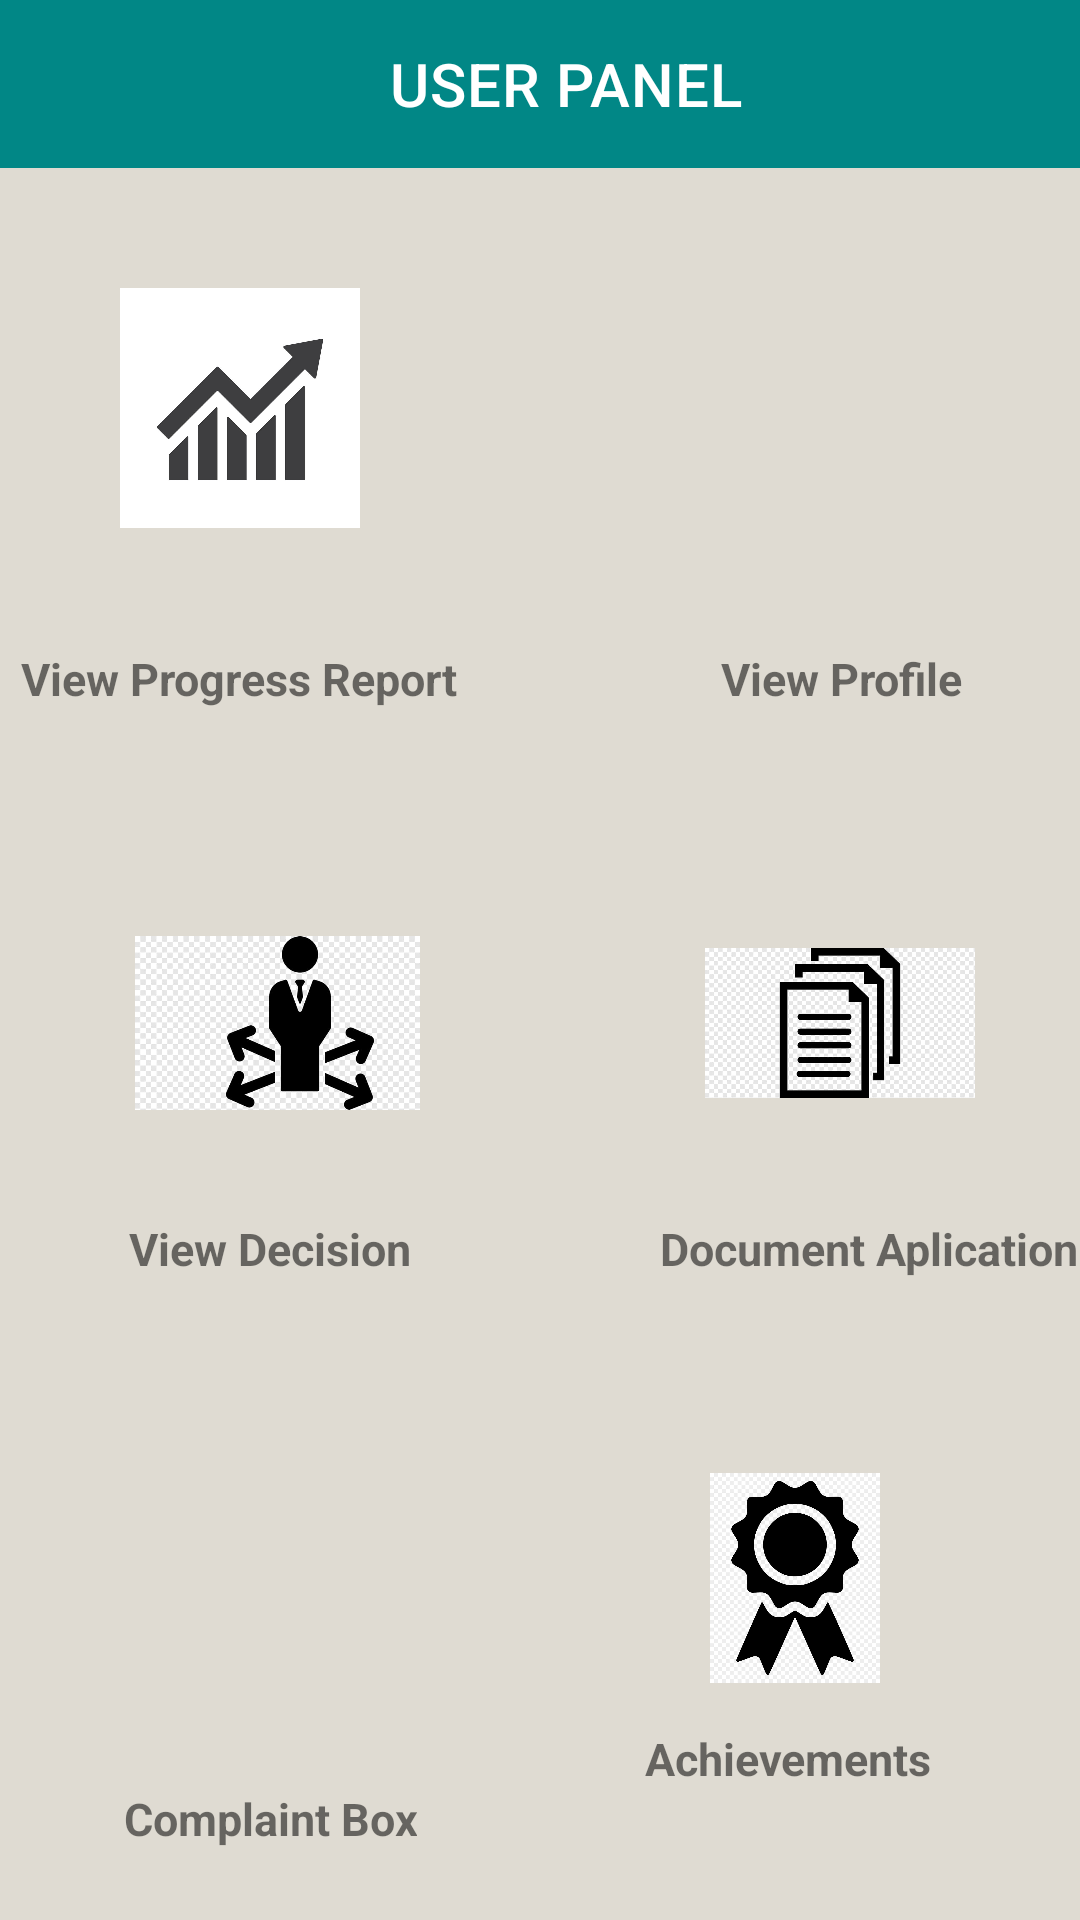

This screen was rendered from an Android layout file. Write that file and the resources it references.
<!-- AndroidManifest.xml: application theme Theme.Capstone1 -->
<!-- res/layout/activity_user.xml -->
<?xml version="1.0" encoding="utf-8"?>
<RelativeLayout xmlns:android="http://schemas.android.com/apk/res/android"
    xmlns:app="http://schemas.android.com/apk/res-auto"
    xmlns:tools="http://schemas.android.com/tools"
    android:layout_width="match_parent"
    android:layout_height="match_parent"
    android:background="#dfdbd2">

    <androidx.appcompat.widget.Toolbar
        android:id="@+id/toolbar"
        android:layout_width="match_parent"
        android:layout_height="wrap_content"
        android:background="@color/teal_700"
        android:minHeight="?attr/actionBarSize"
        android:theme="?attr/actionBarTheme"
        app:title="USER PANEL"
        app:titleMarginStart="130dp" />

    <androidx.constraintlayout.widget.ConstraintLayout
        android:layout_width="match_parent"
        android:layout_height="wrap_content"
        android:layout_below="@+id/toolbar">


        <LinearLayout
            android:layout_width="0dp"
            android:layout_height="wrap_content"
            android:gravity="center"
            android:orientation="vertical"
            tools:ignore="MissingConstraints">
            <ImageView
                android:id="@+id/image2"
                android:layout_width="120dp"
                android:layout_height="120dp"
                android:layout_margin="20dp"
                android:padding="20dp"
                android:src="@drawable/img" />

            <TextView
                android:id="@+id/textView3"
                android:layout_width="wrap_content"
                android:layout_height="wrap_content"
                android:gravity="center"
                android:text="View Progress Report"
                android:textSize="15sp"
                android:textStyle="bold"
                />

        </LinearLayout>
        <LinearLayout
            android:layout_width="0dp"
            android:layout_height="wrap_content"
            android:orientation="vertical"
            tools:ignore="MissingConstraints"
            app:layout_constraintEnd_toEndOf="parent">

            <ImageView
                android:id="@+id/image3"
                android:layout_width="120dp"
                android:layout_height="120dp"

                android:layout_margin="20dp"
                android:padding="20dp"
            android:src="@drawable/img_9" />

            <TextView
                android:id="@+id/textView4"
                android:layout_width="wrap_content"
                android:layout_height="wrap_content"
                android:gravity="center"
                android:text="View Profile"
                android:layout_marginLeft="40dp"
                android:textSize="15sp"
                android:textStyle="bold"
                />

        </LinearLayout>

        <LinearLayout
            android:layout_width="0dp"
            android:layout_height="wrap_content"
            android:gravity="center"
            android:orientation="vertical"
            tools:ignore="MissingConstraints">
            <ImageView
                android:id="@+id/image4"
                android:layout_width="110dp"
                android:layout_height="130dp"
                android:layout_marginTop="220dp"
                android:layout_marginLeft="30dp"
                android:src="@drawable/img_4" />

            <TextView
                android:id="@+id/textView5"
                android:layout_width="wrap_content"
                android:layout_height="wrap_content"
                android:gravity="center"
                android:layout_marginLeft="20dp"
                android:text="View Decision"
                android:textSize="15sp"
                android:textStyle="bold"
                />

        </LinearLayout>
        <LinearLayout
            android:layout_width="0dp"
            android:layout_height="wrap_content"
            android:orientation="vertical"
            tools:ignore="MissingConstraints"
            app:layout_constraintEnd_toEndOf="parent">

            <ImageView
                android:id="@+id/image5"
                android:layout_width="120dp"
                android:layout_height="130dp"
                android:layout_marginTop="220dp"
                android:layout_marginRight="20dp"
                android:padding="15dp"
                android:src="@drawable/img_5" />

            <TextView
                android:id="@+id/textView6"
                android:layout_width="wrap_content"
                android:layout_height="wrap_content"
                android:gravity="center"
                android:text="Document Aplication"

                android:textSize="15sp"
                android:textStyle="bold"
                />


        </LinearLayout>
        <LinearLayout
            android:layout_width="0dp"
            android:layout_height="wrap_content"
            android:gravity="center"
            android:orientation="vertical"
            tools:ignore="MissingConstraints">
            <ImageView
                android:id="@+id/image6"
                android:layout_width="120dp"
                android:layout_height="120dp"
                android:layout_marginTop="420dp"
                android:layout_marginLeft="20dp"
                android:padding="20dp"
                android:src="@drawable/img_8" />

            <TextView
                android:id="@+id/textView7"
                android:layout_width="wrap_content"
                android:layout_height="wrap_content"
                android:gravity="center"
                android:layout_marginLeft="20dp"
                android:text="Complaint Box"
                android:textSize="15sp"
                android:textStyle="bold"
                />

        </LinearLayout>

        <LinearLayout
            android:layout_width="0dp"
            android:layout_height="wrap_content"
            android:orientation="vertical"
            tools:ignore="MissingConstraints"
            app:layout_constraintEnd_toEndOf="parent">

            <ImageView
                android:id="@+id/image7"
                android:layout_width="150dp"
                android:layout_height="100dp"
                android:layout_marginTop="420dp"
                android:layout_marginRight="20dp"
                android:padding="15dp"
                android:src="@drawable/img_7" />

            <TextView
                android:id="@+id/textView8"
                android:layout_width="wrap_content"
                android:layout_height="wrap_content"
                android:gravity="center"
                android:text="Achievements"
                android:layout_marginLeft="25dp"
                android:textSize="15sp"
                android:textStyle="bold"
                />
        </LinearLayout>
    </androidx.constraintlayout.widget.ConstraintLayout>

</RelativeLayout>
<!-- resources referenced by this layout -->
<resources>
  <!-- drawable img: png bitmap (drawable-v24, 59297 bytes) -->
  <!-- drawable img_4: png bitmap (drawable-v24, 77351 bytes) -->
  <!-- drawable img_5: png bitmap (drawable-v24, 72168 bytes) -->
  <!-- drawable img_7: png bitmap (drawable-v24, 134138 bytes) -->
  <style name="Theme.Capstone1" parent="Theme.MaterialComponents.DayNight.DarkActionBar">
          
          <item name="colorPrimary">@color/purple_500</item>
          <item name="colorPrimaryVariant">@color/purple_700</item>
          <item name="colorOnPrimary">@color/white</item>
          
          <item name="colorSecondary">@color/teal_200</item>
          <item name="colorSecondaryVariant">@color/teal_700</item>
          <item name="colorOnSecondary">@color/black</item>
          
          <item name="android:statusBarColor" tools:targetApi="l">?attr/colorPrimaryVariant</item>
          
      </style>
  <!-- not gathered from this repository: default colours our renderer supplied (Android Studio template values) -->
  <color name="purple_500">#FF6200EE</color>
  <color name="purple_700">#FF3700B3</color>
  <color name="teal_200">#FF03DAC5</color>
  <color name="teal_700">#FF018786</color>
  <color name="black">#FF000000</color>
  <color name="white">#FFFFFFFF</color>
</resources>
